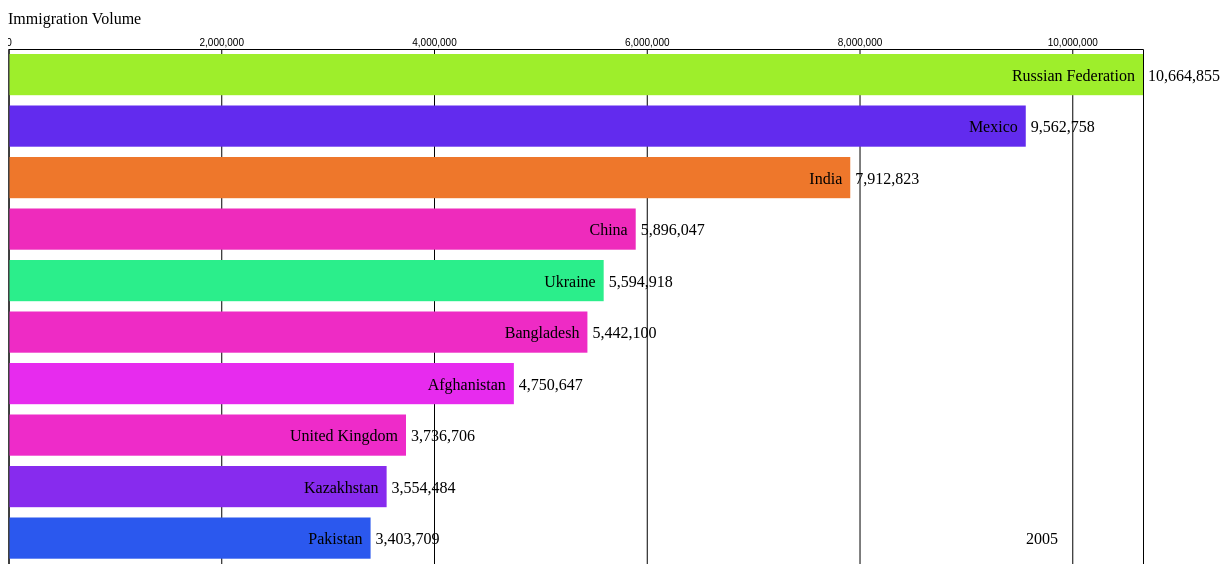
D3 v5 page, settled after 480 driven frames (8 s of simulated time); the page loaded 1 data file(s).

var d = new Date(); document.write(d.getFullYear());
// ── script/js/Origin_Racing.js
//Reference: https://bl.ocks.org/jrzief/70f1f8a5d066a286da3a1e699823470f
// Code tweaked to adjust the racing bar chart in Migration Origins tab

// Defining SVG object
var svg = d3.select("#chart-area").append("svg")
      .attr("width", 1300)
      .attr("height", 600);
            
    var tickDuration = 2000;
    
    var top_n = 10;
    var height = 600;
    var width = 1200;
    
    const margin = {
      top: 80,
      right: 0,
      bottom: 5,
      left: 0.5
    };
  
    let barPadding = (height-(margin.bottom+margin.top))/(top_n*5);
    
    // adding the text for different labels in the chart
    let title = svg.append('text')
     .attr('class', 'title')
     .attr('y', 24)
     .html('');
  
    let subTitle = svg.append("text")
     .attr("class", "subTitle")
     .attr("y", 55)
     .html("Immigration Volume");
   
    let caption = svg.append('text')
     .attr('class', 'caption')
     .attr('x', width)
     .attr('y', height-5)
     .style('text-anchor', 'end')
     .html('');
 // Start year 1990
     let year = 1990;
    
    // import Origin_Racing.csv and make sure to deal with null values.
    // Define random colors for bars
    d3.csv('./Data/Origin_Racing.csv').then(function(data) {
    //if (error) throw error;
       console.log(data);
      
       data.forEach(d => {
        d.value = +d.value,
        d.lastValue = +d.lastValue,
        d.value = isNaN(d.value) ? 0 : d.value,
        d.year = +d.year,
        d.colour = d3.hsl(Math.random()*320,0.85,0.55)
      });

     console.log(data);
    
     // year snapshot: filter data for the year, sort the based on number of Immigrants ("value") then pick the top 10 migration origincountries
     let yearSlice = data.filter(d => d.year == year && !isNaN(d.value))
      .sort((a,b) => b.value - a.value)
      .slice(0, top_n);
  
      yearSlice.forEach((d,i) => d.rank = i);
    
     console.log('yearSlice: ', yearSlice)
  
     // scaling and axis: use a dynamic X coordinate
     let x = d3.scaleLinear()
        .domain([0, d3.max(yearSlice, d => d.value)])
        .range([margin.left, width-margin.right-65]);
  
     let y = d3.scaleLinear()
        .domain([top_n, 0])
        .range([height-margin.bottom, margin.top]);
  
     let xAxis = d3.axisTop()
        .scale(x)
        .ticks(width > 500 ? 5:2)
        .tickSize(-(height-margin.top-margin.bottom))
        .tickFormat(d => d3.format(',')(d));
  
     svg.append('g')
       .attr('class', 'axis xAxis')
       .attr('transform', `translate(0, ${margin.top})`)
       .call(xAxis)
       .selectAll('.tick line')
       .classed('origin', d => d == 0);
  
    // bars: width set to the value function to the domain, 
    // hight is fixed (only function to th barPadding)
     svg.selectAll('rect.bar')
        .data(yearSlice, d => d.Country)
        .enter()
        .append('rect')
        .attr('class', 'bar')
        .attr('x', x(0)+1)
        .attr('width', d => x(d.value)-x(0)-1)
        .attr('y', d => y(d.rank)+5)
        .attr('height', y(1)-y(0)-barPadding)
        .style('fill', d => d.colour);
      
     // add country lablel to the bar    
     svg.selectAll('text.label')
        .data(yearSlice, d => d.Country)
        .enter()
        .append('text')
        .attr('class', 'label')
        .attr('x', d => x(d.value)-8)
        .attr('y', d => y(d.rank)+5+((y(1)-y(0))/2)+1)
        .style('text-anchor', 'end')
        .html(d => d.Country);
    
    // add last value next to each bar    
    svg.selectAll('text.valueLabel')
      .data(yearSlice, d => d.Country)
      .enter()
      .append('text')
      .attr('class', 'valueLabel')
      .attr('x', d => x(d.value)+5)
      .attr('y', d => y(d.rank)+5+((y(1)-y(0))/2)+1)
      .text(d => d3.format(',.0f')(d.lastValue));
    
    // add year to the bottom right corner
    let yearText = svg.append('text')
      .attr('class', 'yearText')
      .attr('x', width-margin.right-150)
      .attr('y', height-25)
      .style('text-anchor', 'end')
      .html(~~year)
     

   // for each interval do:
   // calculate the yearSlice 
   // enter() --> add new bars and labels
   // transition() --> transition
   // exit() --> exit  
   let ticker = d3.interval(e => 
    {

      yearSlice = data.filter(d => d.year == year && !isNaN(d.value))
        .sort((a,b) => b.value - a.value)
        .slice(0,top_n);

      yearSlice.forEach((d,i) => d.rank = i);
     
      console.log('IntervalYear: ', yearSlice);

      x.domain([0, d3.max(yearSlice, d => d.value)]); 
     
      svg.select('.xAxis')
        .transition()
        .duration(tickDuration)
        .ease(d3.easeLinear)
        .call(xAxis);
    
       let bars = svg.selectAll('.bar').data(yearSlice, d => d.Country);
    
       bars
        .enter()
        .append('rect')
        .attr('class', d => `bar ${d.Country.replace(/\s/g,'_')}`)
        .attr('x', x(0)+1)
        .attr( 'width', d => x(d.value)-x(0)-1)
        .attr('y', d => y(top_n+1)+5)
        .attr('height', y(1)-y(0)-barPadding)
        .style('fill', d => d.colour)
        .transition()
        .duration(tickDuration)
        .ease(d3.easeLinear)
        .attr('y', d => y(d.rank)+5);
          
       bars
        .transition()
        .duration(tickDuration)
        .ease(d3.easeLinear)
        .attr('width', d => x(d.value)-x(0)-1)
        .attr('y', d => y(d.rank)+5);
            
       bars
        .exit()
        .transition()
          .duration(tickDuration)
          .ease(d3.easeLinear)
          .attr('width', d => x(d.value)-x(0)-1)
          .attr('y', d => y(top_n+1)+5)
          .remove();

       let labels = svg.selectAll('.label')
          .data(yearSlice, d => d.Country);
     
       labels
        .enter()
        .append('text')
        .attr('class', 'label')
        .attr('x', d => x(d.value)-8)
        .attr('y', d => y(top_n+1)+5+((y(1)-y(0))/2))
        .style('text-anchor', 'end')
        .html(d => d.Country)    
        .transition()
          .duration(tickDuration)
          .ease(d3.easeLinear)
          .attr('y', d => y(d.rank)+5+((y(1)-y(0))/2)+1);
             
    
   	   labels
          .transition()
          .duration(tickDuration)
            .ease(d3.easeLinear)
            .attr('x', d => x(d.value)-8)
            .attr('y', d => y(d.rank)+5+((y(1)-y(0))/2)+1);
     
       labels
          .exit()
          .transition()
            .duration(tickDuration)
            .ease(d3.easeLinear)
            .attr('x', d => x(d.value)-8)
            .attr('y', d => y(top_n+1)+5)
            .remove();
         

     
       let valueLabels = svg.selectAll('.valueLabel').data(yearSlice, d => d.Country);
    
       valueLabels
          .enter()
          .append('text')
          .attr('class', 'valueLabel')
          .attr('x', d => x(d.value)+5)
          .attr('y', d => y(top_n+1)+5)
          .text(d => d3.format(',.0f')(d.lastValue))
          .transition()
            .duration(tickDuration)
            .ease(d3.easeLinear)
            .attr('y', d => y(d.rank)+5+((y(1)-y(0))/2)+1);
       
       // use interpoltateRound to transition from last value to current value
       valueLabels
          .transition()
            .duration(tickDuration)
            .ease(d3.easeLinear)
            .attr('x', d => x(d.value)+5)
            .attr('y', d => y(d.rank)+5+((y(1)-y(0))/2)+1)
            .tween("text", function(d) {
               let i = d3.interpolateRound(d.lastValue, d.value);
               return function(t) {
                 this.textContent = d3.format(',')(i(t));
              };
            });
      
     
      valueLabels
        .exit()
        .transition()
          .duration(tickDuration)
          .ease(d3.easeLinear)
          .attr('x', d => x(d.value)+5)
          .attr('y', d => y(top_n+1)+5)
          .remove();

          yearText.html(~~year);
     
     if(year == 2020) ticker.stop();
     year = d3.format('.1f')((+year) + 5);
   },tickDuration);

 });


### data: Data/Origin_Racing.csv
?Country, year, value, lastValue
India, 1990, 6612932, 0
India, 1995, 7144295, 6612932
India, 2000, 7912823, 7144295
India, 2005, 9567871, 7912823
India, 2010, 13188762, 9567871
India, 2015, 15852725, 13188762
India, 2020, 17841249, 15852725
Mexico, 1990, 4395277, 0
Mexico, 1995, 6949190, 4395277
Mexico, 2000, 9562758, 6949190
Mexico, 2005, 10817652, 9562758
Mexico, 2010, 12414992, 10817652
Mexico, 2015, 11922938, 12414992
Mexico, 2020, 11185394, 11922938
Russian Federation, 1990, 12653132, 0
Russian Federation, 1995, 11587969, 12653132
Russian Federation, 2000, 10664855, 11587969
Russian Federation, 2005, 10302078, 10664855
Russian Federation, 2010, 10118071, 10302078
Russian Federation, 2015, 10179214, 10118071
Russian Federation, 2020, 10755333, 10179214
China, 1990, 4230637, 0
China, 1995, 5036184, 4230637
China, 2000, 5896047, 5036184
China, 2005, 7340551, 5896047
China, 2010, 8713910, 7340551
China, 2015, 10242627, 8713910
China, 2020, 10464129, 10242627
Syrian Arab Republic, 1990, 620181, 0
Syrian Arab Republic, 1995, 661220, 620181
Syrian Arab Republic, 2000, 707036, 661220
Syrian Arab Republic, 2005, 813313, 707036
Syrian Arab Republic, 2010, 1057247, 813313
Syrian Arab Republic, 2015, 6447750, 1057247
Syrian Arab Republic, 2020, 8457103, 6447750
Bangladesh, 1990, 5449776, 0
Bangladesh, 1995, 5423912, 5449776
Bangladesh, 2000, 5442100, 5423912
Bangladesh, 2005, 5493007, 5442100
Bangladesh, 2010, 6309428, 5493007
Bangladesh, 2015, 6810053, 6309428
Bangladesh, 2020, 7387967, 6810053
Pakistan, 1990, 3340857, 0
Pakistan, 1995, 3339070, 3340857
Pakistan, 2000, 3403709, 3339070
Pakistan, 2005, 3773952, 3403709
Pakistan, 2010, 4779911, 3773952
Pakistan, 2015, 5780674, 4779911
Pakistan, 2020, 6316942, 5780674
Philippines, 1990, 2052867, 0
Philippines, 1995, 2528351, 2052867
Philippines, 2000, 3114186, 2528351
Philippines, 2005, 3736265, 3114186
Philippines, 2010, 4739453, 3736265
Philippines, 2015, 5543348, 4739453
Philippines, 2020, 6141098, 5543348
Ukraine, 1990, 5543695, 0
Ukraine, 1995, 5604645, 5543695
Ukraine, 2000, 5594918, 5604645
Ukraine, 2005, 5564277, 5594918
... 248 more rows